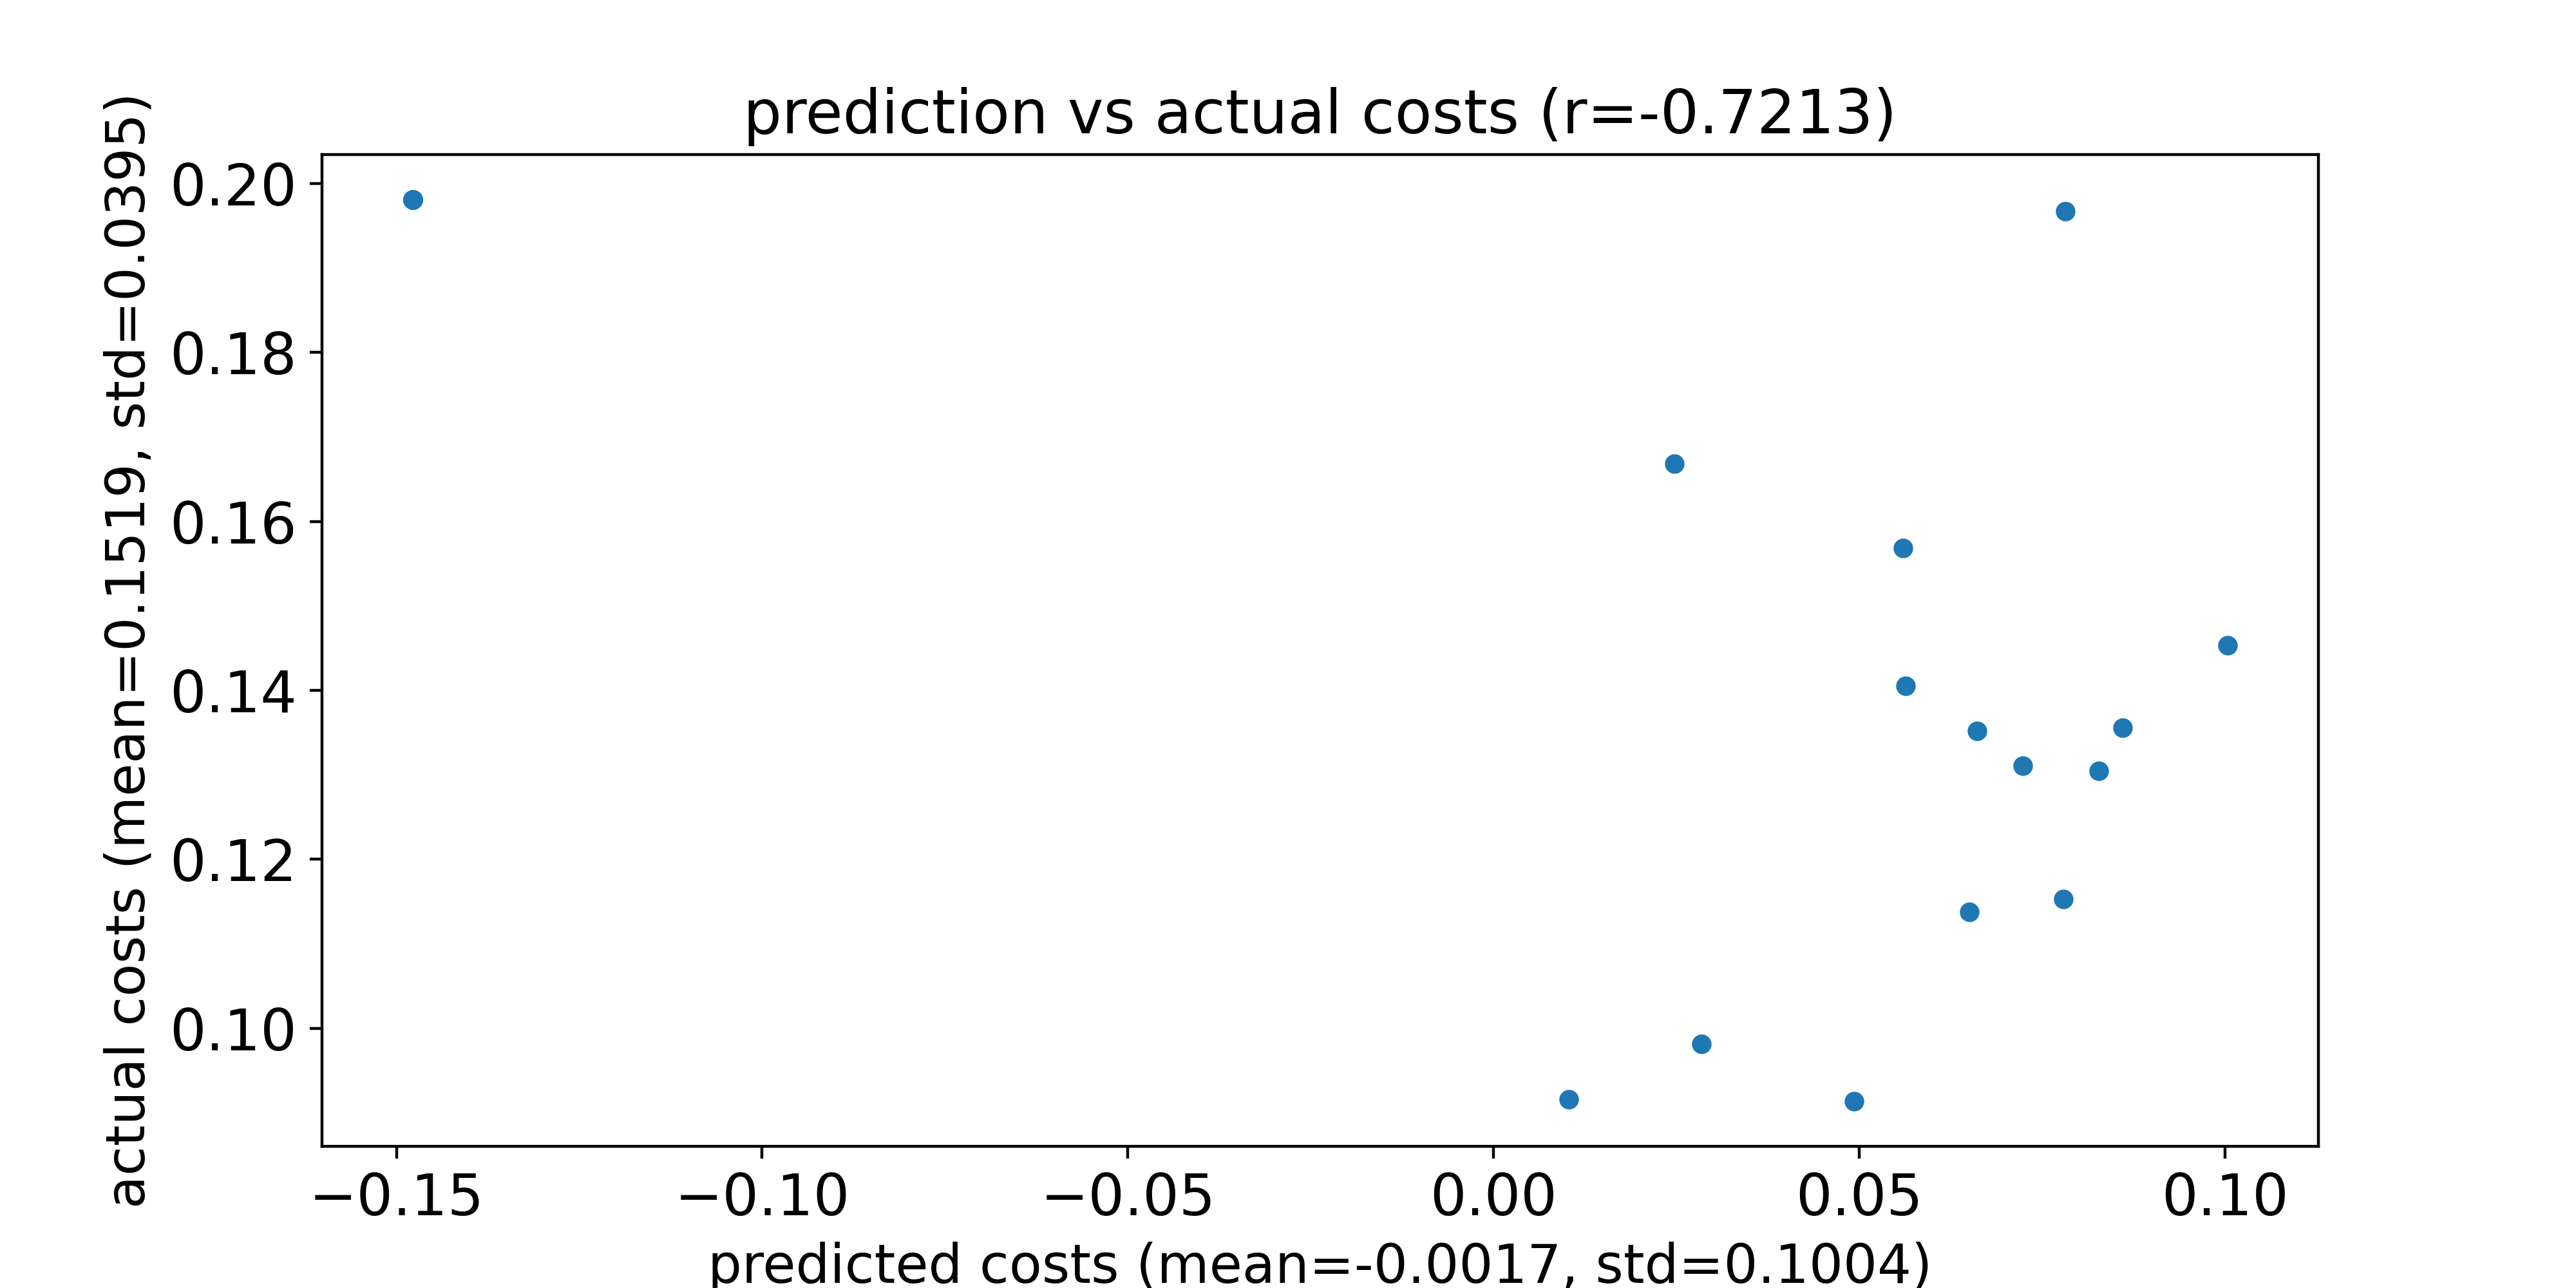

The file beside this chart, header and first rows:
predicted costs, actual costs
0.06502, 0.1137
0.08595, 0.1356
0.07792, 0.1153
0.01027, 0.0916
0.08272, 0.1305
0.04926, 0.09135
0.05633, 0.1405
0.1003, 0.1453
0.06607, 0.1352
0.07813, 0.1967
0.02472, 0.1668
0.02843, 0.09817
0.05594, 0.1569
0.07233, 0.1311
-0.1478, 0.1981
-0.1478, 0.1981
-0.1478, 0.1981
-0.1478, 0.1981
-0.1478, 0.1981
-0.1478, 0.1981
